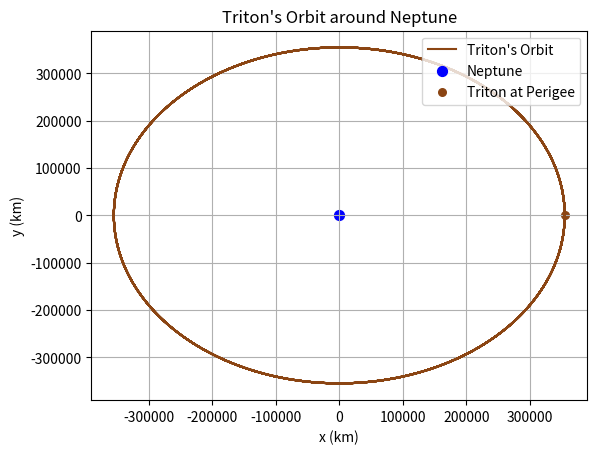

Here is the Python script that generated this plot:
import numpy as np
from scipy.integrate import odeint
import matplotlib.pyplot as plt
import math

"""
Part 1: Tritons Orbit
1. Import values from appendix A Solar System Dynamics
2. Using these values to determine Tritons Orbit
3. Use the Two Body Problem to find the Equations of Motion and plot Tritons orbit around Neptune

"""


""" 1.1 - Input Values from Appendix A and convert as necessary"""


# Constants
k = 0.01720209895  # Gaussian Gravitational Constant
c = 2.99792458e8  # Speed of light in m/s
G = 6.672e-11  # Gravitational Constant in m^3 kg^-1 s^-2
AU = 1.495978707e11  # Astronomical unit in meters
day = 23.9345  # Hours (Appendix of Orbital Mechanics)

# Neptune
m1 = 1.0243e26  # Mass in kg
R1 = 2.5225e4  # Radius in km
R1_m = R1 * 10**3  # Radius in meters
a1_au = 30.06896348  # Semi-major axis in AU
e1 = 0.00858587  # Eccentricity
I0_1 = 1.76917  # Inclination in degrees

# Triton
m2 = 2.15e22  # Mass in kg
R2 = 1353  # Radius in km
R2_m = R2 * 10**3  # Radius in meters
a2_km = 354760  # Semi-major axis in km
a2_m = a2_km * 1000  # Semi-major axis in meters
a2_au = a2_m / AU  # Semi-major axis in AU
e2 = 0.0004  # Eccentricity
I0_2 = 156.834  # Inclination in degrees
T2 = 5.876854  # Orbital period in days (positive value)
T2_s = T2 * 24 * 3600  # Orbital period in seconds
print(f"T2_s: {T2_s:.2f} seconds")


""" 1.2 Using Orbital Mechanics for Engineering Students by Curtis - Evaluate Triton's Orbit around Neptune and Perigee Values"""


# Triton's elliptical orbit
mu_2d = G * (m1 + m2)  # Gravitational parameter in m^3/s^2

rp2_km = a2_km * (1 - e2)  # Radius at perigee in km
rp2_m = rp2_km * 1000  # Radius at perigee in meters

b2_km = a2_km * math.sqrt(1 - e2**2)  # Semi-minor axis in km

h2_p = math.sqrt(mu_2d * rp2_m * (1 + e2))  # Angular momentum of Triton in m^2/s

v2_p = h2_p / rp2_m  # Velocity of Triton at perigee in m/s

E2_sp = -mu_2d / (2 * a2_m)  # Specific orbital energy in J/kg

T2_orbit = (2 * math.pi / math.sqrt(mu_2d)) * (a2_m ** (3 / 2))  # Orbital period in seconds

# Output the results
print(f"Radius at perigee: {rp2_km:.2f} km")
print(f"Radius at perigee: {rp2_m:.2f} m")
print(f"Semi-minor axis: {b2_km:.2f} km")
print(f"Angular momentum: {h2_p:.2e} m^2/s")
print(f"Velocity at perigee: {v2_p:.2f} m/s")
print(f"Specific orbital energy: {E2_sp:.2e} J/kg")
print(f"Orbital period: {T2_orbit:.2f} s")


"""  1.3 Calculating the Two Body Problem """


# Define the two-body problem differential equations
def dfdt(f, t):
    x, y, z, vx, vy, vz = f
    r = np.sqrt(x**2 + y**2 + z**2)
    dx = vx
    dy = vy
    dz = vz
    ddx = (-mu_2d / r**3) * x
    ddy = (-mu_2d / r**3) * y
    ddz = (-mu_2d / r**3) * z
    return [dx, dy, dz, ddx, ddy, ddz]

# Initial conditions
t0 = 0  # Set initial time to 0
r0 = np.array([rp2_km * 1000, 0, 0])  # Initial position in meters
v0 = np.array([0, v2_p, 0])  # Initial velocity in m/s

# Initial conditions for odeint: [x, y, z, vx, vy, vz]
f0 = [r0[0], r0[1], r0[2], v0[0], v0[1], v0[2]]

# Time span for the integration
tf = T2_s * 10  # Integrate for multiple orbits
dt = 100  # Time step for integration
tspan = np.arange(t0, tf, dt)

# Integrate the equations of motion
sol = odeint(dfdt, f0, tspan)

# Convert position from meters to kilometers for plotting
sol_km = sol[:, :3] / 1000

# Plotting the trajectory
plt.figure()
plt.plot(sol_km[:, 0], sol_km[:, 1], color='saddlebrown', label="Triton's Orbit")
plt.scatter(0, 0, color='blue', s=50, label='Neptune')  # Neptune at the origin
plt.scatter(sol_km[0, 0], sol_km[0, 1], color='saddlebrown', s=30, label='Triton at Perigee')  # Triton at initial position

# Plotting settings
plt.xlabel("x (km)")
plt.ylabel("y (km)")
plt.legend(loc='upper right')
plt.title("Triton's Orbit around Neptune")
plt.grid()
plt.axis()
plt.show()

'''
Part 2: Placing A Satellite Around Neptune
1.) Determine the Constants needed for the equations of motion
2.) Find the equations of motion and create a definition to solve for them
3.) Plot the orbit of a satellite around Neptune

'''


""" 2.1 - Calculate the adjusted gravitational parameter """

mu = m2/(m1+m2) # RTBP focuses on a different axis as the x,y,z axis are fixed and a new reference frame is used wrt rotation
mu1 = 1 - mu # gravitational parameter for Neptune ?
mu2 = mu # graviational parameter for Triton ?



